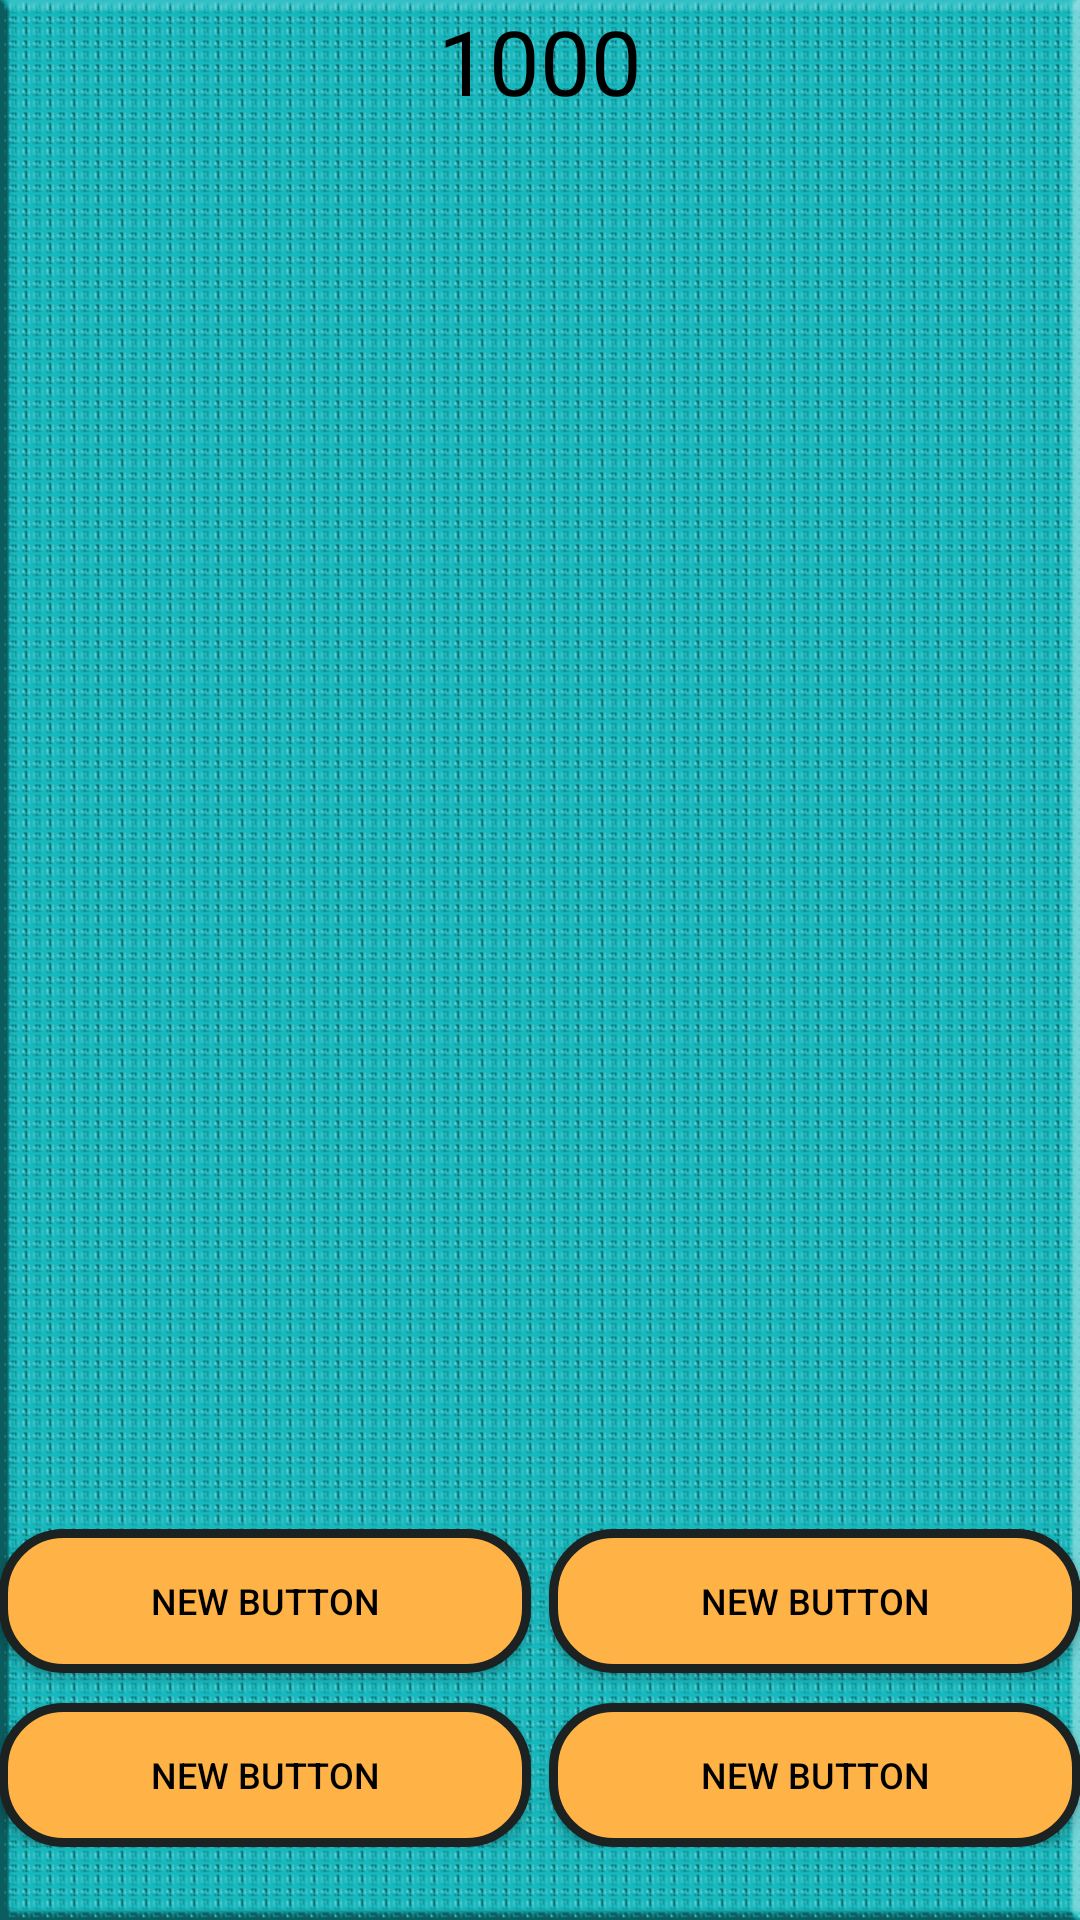

The Android layout XML behind this screen, and the referenced resources:
<!-- AndroidManifest.xml: application theme AppTheme -->
<!-- res/layout/activity_jugar.xml -->
<RelativeLayout xmlns:android="http://schemas.android.com/apk/res/android"
    xmlns:tools="http://schemas.android.com/tools"
    android:layout_width="match_parent"
    android:layout_height="match_parent"
    android:paddingLeft="@dimen/activity_horizontal_margin"
    android:paddingRight="@dimen/activity_horizontal_margin"
    android:paddingTop="@dimen/activity_vertical_margin"
    android:paddingBottom="@dimen/activity_vertical_margin"
    tools:context=".Principal"
    android:background="@drawable/prueba12">

    <RelativeLayout
        android:layout_width="match_parent"
        android:layout_height="wrap_content"
        android:id="@+id/informacion"

        android:layout_alignParentTop="true"
        android:layout_alignEnd="@+id/linearLayout">

        <TextView
            android:layout_width="match_parent"
            android:layout_height="wrap_content"
            android:textAppearance="?android:attr/textAppearanceMedium"
            android:text="1000"
            android:id="@+id/lblintentos"
            android:layout_alignParentTop="true"
            android:layout_alignParentStart="true"
            android:textSize="30dp"
            android:textColor="@color/negrito"
            android:gravity="center"

            android:textIsSelectable="false" />

    </RelativeLayout>

    <LinearLayout
        android:layout_width="match_parent"
        android:layout_height="wrap_content"
        android:layout_below="@+id/informacion"
        android:layout_above="@+id/Botones"
        android:id="@+id/linearLayout">
        <ImageView
            android:layout_width="0dp"
            android:layout_height="240dp"
            android:id="@+id/miimagen"
            android:adjustViewBounds="true"
            android:layout_gravity="center_vertical"
            android:scaleType="fitCenter"
            android:layout_weight="1" />
    </LinearLayout>

    <LinearLayout
        android:orientation="vertical"
        android:layout_width="fill_parent"
        android:layout_height="wrap_content"
        android:layout_alignParentBottom="true"
        android:id="@+id/Botones">


        <LinearLayout
            android:orientation="horizontal"
            android:layout_width="fill_parent"
            android:layout_height="fill_parent"
            android:weightSum="2">

            <Button
                android:layout_width="0dp"
                android:layout_height="wrap_content"
                android:text="New Button"
                android:id="@+id/btn1"
                android:layout_weight="1"
                android:background="@drawable/mybutton"

                android:layout_marginRight="6dp"
                android:textColor="@color/negrito"
                android:textSize="12dp" />

            <Button
                android:layout_width="0dp"
                android:layout_height="wrap_content"
                android:text="New Button"
                android:id="@+id/btn2"
                android:layout_gravity="center_horizontal"
                android:enabled="true"
                android:layout_weight="1"
                android:background="@drawable/mybutton"
                android:layout_marginTop="10dp"
                android:textColor="@color/negrito"
                android:textSize="12dp" />
        </LinearLayout>

        <LinearLayout
            android:orientation="horizontal"
            android:layout_width="fill_parent"
            android:layout_height="fill_parent"
            android:weightSum="2">

            <Button
                android:layout_width="0dp"
                android:layout_height="wrap_content"
                android:text="New Button"
                android:id="@+id/btn3"
                android:layout_gravity="center_horizontal"
                android:layout_weight="1"
                android:background="@drawable/mybutton"
                android:layout_marginRight="6dp"
                android:textColor="@color/negrito"
                android:textSize="12dp" />

            <Button
                android:layout_width="0dp"
                android:layout_height="wrap_content"
                android:text="New Button"
                android:id="@+id/btn4"
                android:layout_gravity="center_horizontal"
                android:layout_weight="1"
                android:background="@drawable/mybutton"
                android:textColor="@color/negrito"
                android:textSize="12dp" />
        </LinearLayout>

        <TextView
            android:layout_width="wrap_content"
            android:layout_height="wrap_content"
            android:textAppearance="?android:attr/textAppearanceMedium"
            android:id="@+id/lblcuenta" />

    </LinearLayout>

</RelativeLayout>
<!-- resources referenced by this layout -->
<resources>
  <color name="negrito">#000000</color>
  <!-- drawable mybutton (drawable) -->
  <?xml version="1.0" encoding="utf-8"?>
  <shape xmlns:android="http://schemas.android.com/apk/res/android" android:shape="rectangle" >
      <corners
          android:radius="20dp"
          />
      <gradient
          android:angle="45"
          android:centerX="35%"
          android:centerColor="#ffb347"
          android:startColor="#ffb347"
          android:endColor="#ffb347"
          android:type="linear"
          />
      <padding
          android:left="0dp"
          android:top="0dp"
          android:right="0dp"
          android:bottom="0dp"
          />
      <size
          android:width="240dp"
          android:height="40dp"
          />
      <stroke
          android:width="3dp"
          android:color="#1c2222"
          />
  </shape>
  <!-- drawable prueba12: png bitmap (drawable, 91502 bytes) -->
  <style name="AppTheme" parent="Theme.AppCompat.Light.NoActionBar">
  
      </style>
</resources>
